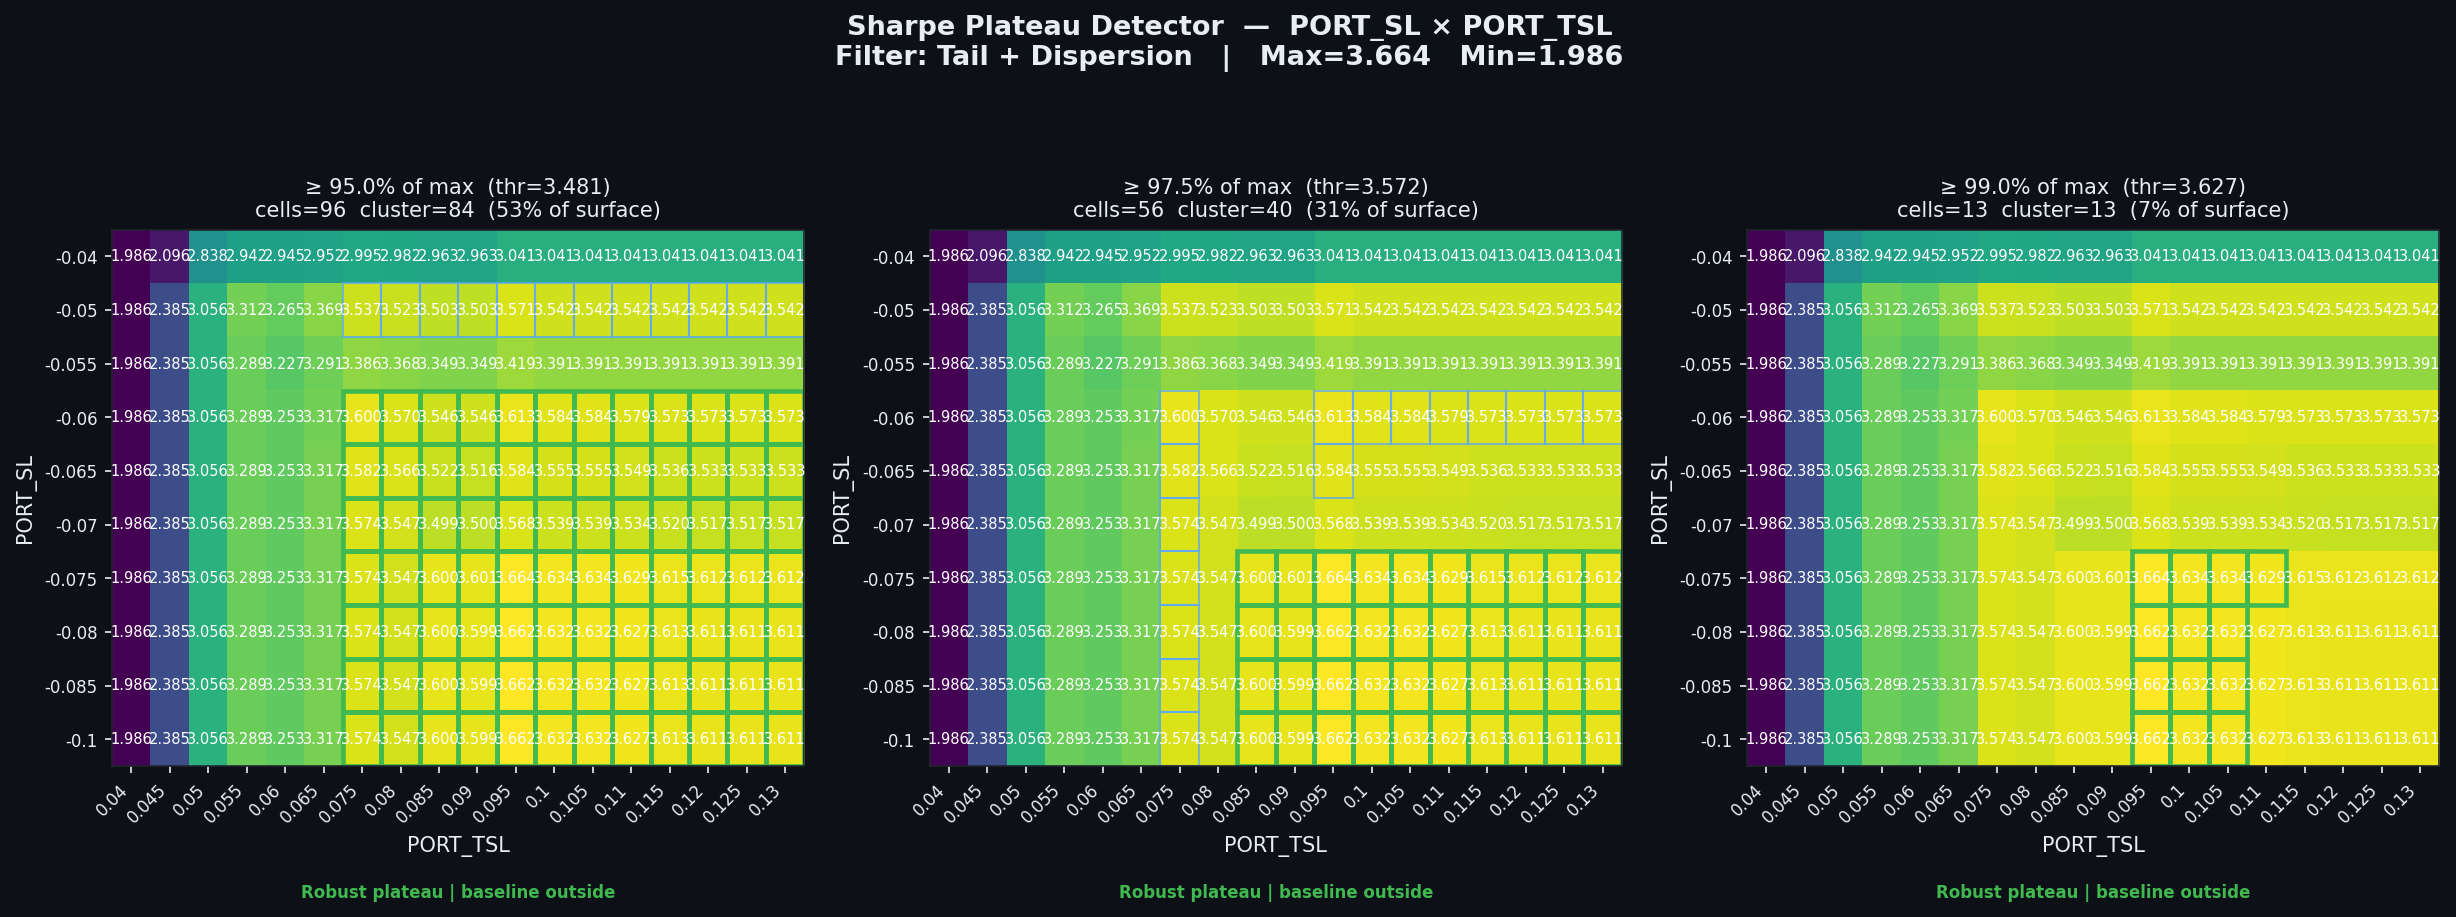

The table this chart was drawn from, first rows:
threshold_pct, threshold_sharpe, cells_above_threshold, pct_of_surface, largest_cluster_cells, baseline_in_cluster, verdict
0.95, 3.481, 96, 53.33, 84, False, Robust plateau | baseline outside
0.975, 3.572, 56, 31.11, 40, False, Robust plateau | baseline outside
0.99, 3.627, 13, 7.22, 13, False, Robust plateau | baseline outside
